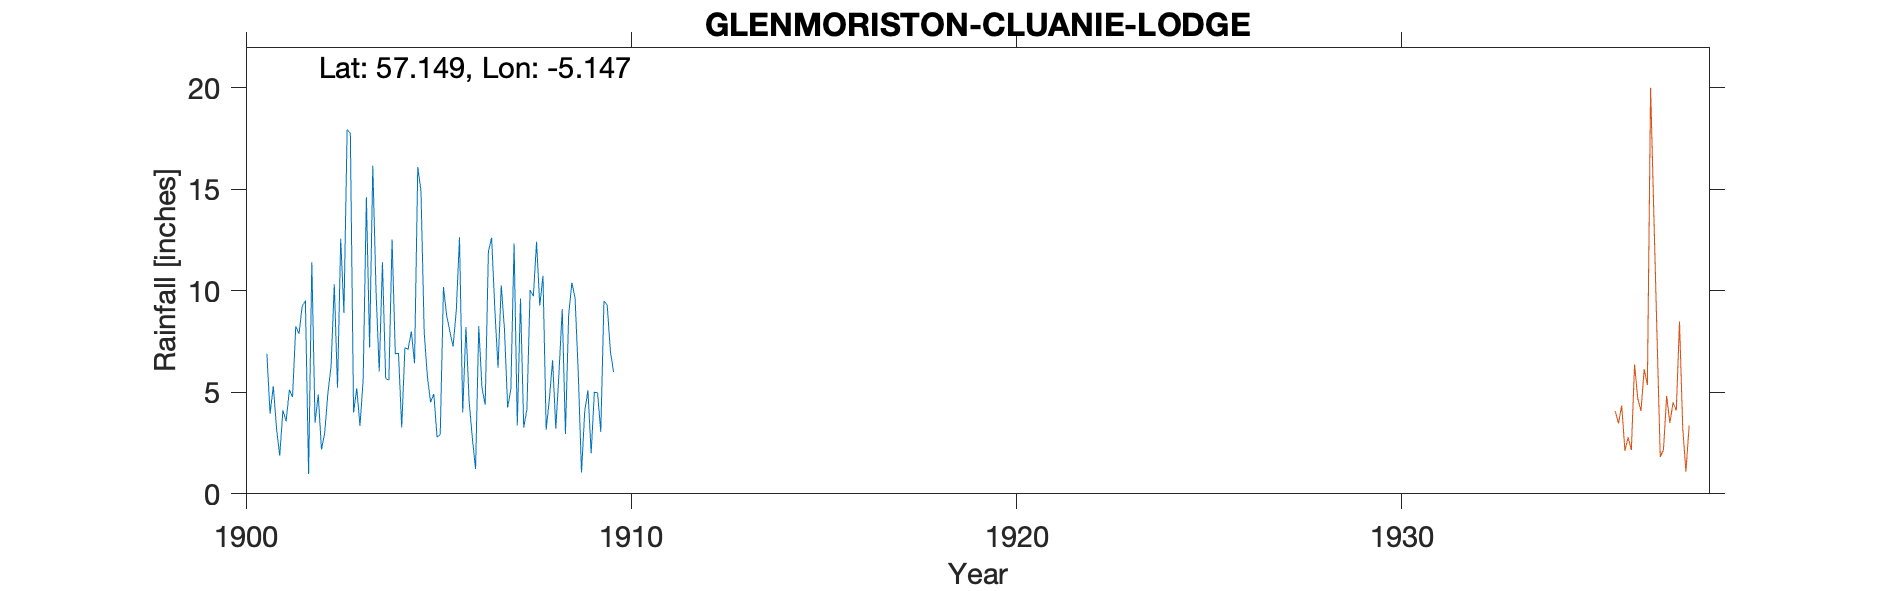

Values plotted in this chart, from the file beside it:
GLENSHIEL CLUANIE FOREST, , , , , , , , , , , , , , , , , , , , 
Grid ref, NH097109, Long, -5.147, Lat, 57.15, Elevation, 800, ft, , , , , , , , , , , , 
Station no, 5766/9, , , , , , , , , , , , , , , , , , , 
, 1900, 1901, 1902, 1903, 1904, 1905, 1906, 1907, 1908, 1909, 1910, 1911, 1912, 1913, 1914, 1915, 1916, 1917, 1918, 1919
January, , 6.9, 9.52, 8.9, 11.4, 14.91, 12.63, 6.21, 12.41, 9.65, 6, , , , , , , , , 
February, , 3.94, 0.98, 17.94, 5.68, 7.97, 4, 10.27, 9.27, 5.9, , , , , , , , , , 
March, , 5.3, 11.4, 17.75, 5.6, 5.77, 8.22, 8.11, 10.74, 1.05, , , , , , , , , , 
April, , 3.24, 3.5, 4, 12.53, 4.51, 4.56, 4.25, 3.15, 4.05, , , , , , , , , , 
May, , 1.88, 4.89, 5.2, 6.9, 4.92, 2.75, 5.18, 4.7, 5.1, , , , , , , , , , 
June, , 4.11, 2.18, 3.34, 6.92, 2.8, 1.22, 12.33, 6.58, 2, , , , , , , , , , 
July, , 3.57, 2.98, 5.67, 3.27, 2.91, 8.26, 3.37, 3.2, 5, , , , , , , , , , 
August, , 5.12, 4.94, 14.6, 7.2, 10.19, 5.21, 9.62, 6, 4.98, , , , , , , , , , 
September, , 4.77, 6.3, 7.2, 7.12, 8.77, 4.39, 3.25, 9.1, 3.05, , , , , , , , , , 
October, , 8.25, 10.32, 16.15, 8, 8, 11.93, 4.17, 2.95, 9.5, , , , , , , , , , 
November, , 7.88, 5.22, 10, 6.43, 7.25, 12.61, 10.04, 8.82, 9.3, , , , , , , , , , 
December, , 9.23, 12.56, 6.03, 16.1, 9.04, 9.1, 9.73, 10.4, 7, , , , , , , , , , 
Total, , 64.19, 74.79, 116.8, 97.15, 87.04, 84.88, 86.53, 87.32, 66.58, , , , , , , , , , 
1910 small by 6"?, , , , , , , , , , , , , , , , , , , , 
Station no, 5766/9, , , , , , , , , , , , , , , , , , , 
Midas, , , , , , , , , , , , , , , , , , , , 
Hyd Stn, , , , , , , , , , , , , , , , , , , , 
